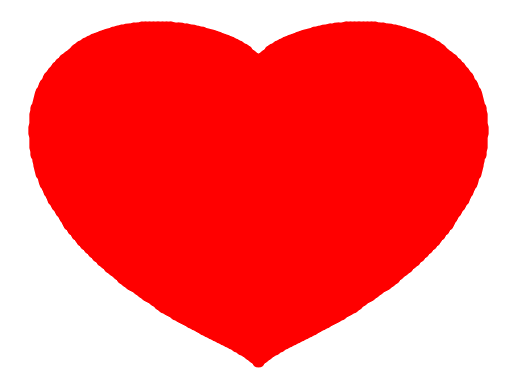

This chart was generated by the following Python code:
"""
Every love song is about you. Happy Valentine's Day!
[redacted]
"""

import numpy as np
import matplotlib.pyplot as plt

x_coords = np.linspace(-200, 200, 600)
y_coords = np.linspace(-200, 200, 600)
heart_x = []
heart_y = []
for y in y_coords:
    for x in x_coords:
        if ((x*0.01)**2+(y*0.01)**2-1)**3-(x*0.01)**2*(y*0.01)**3 <= 0:
            heart_x.append(x)
            heart_y.append(y)
            
plt.scatter(heart_x, heart_y, c="red")
plt.axis('off')
plt.show()

